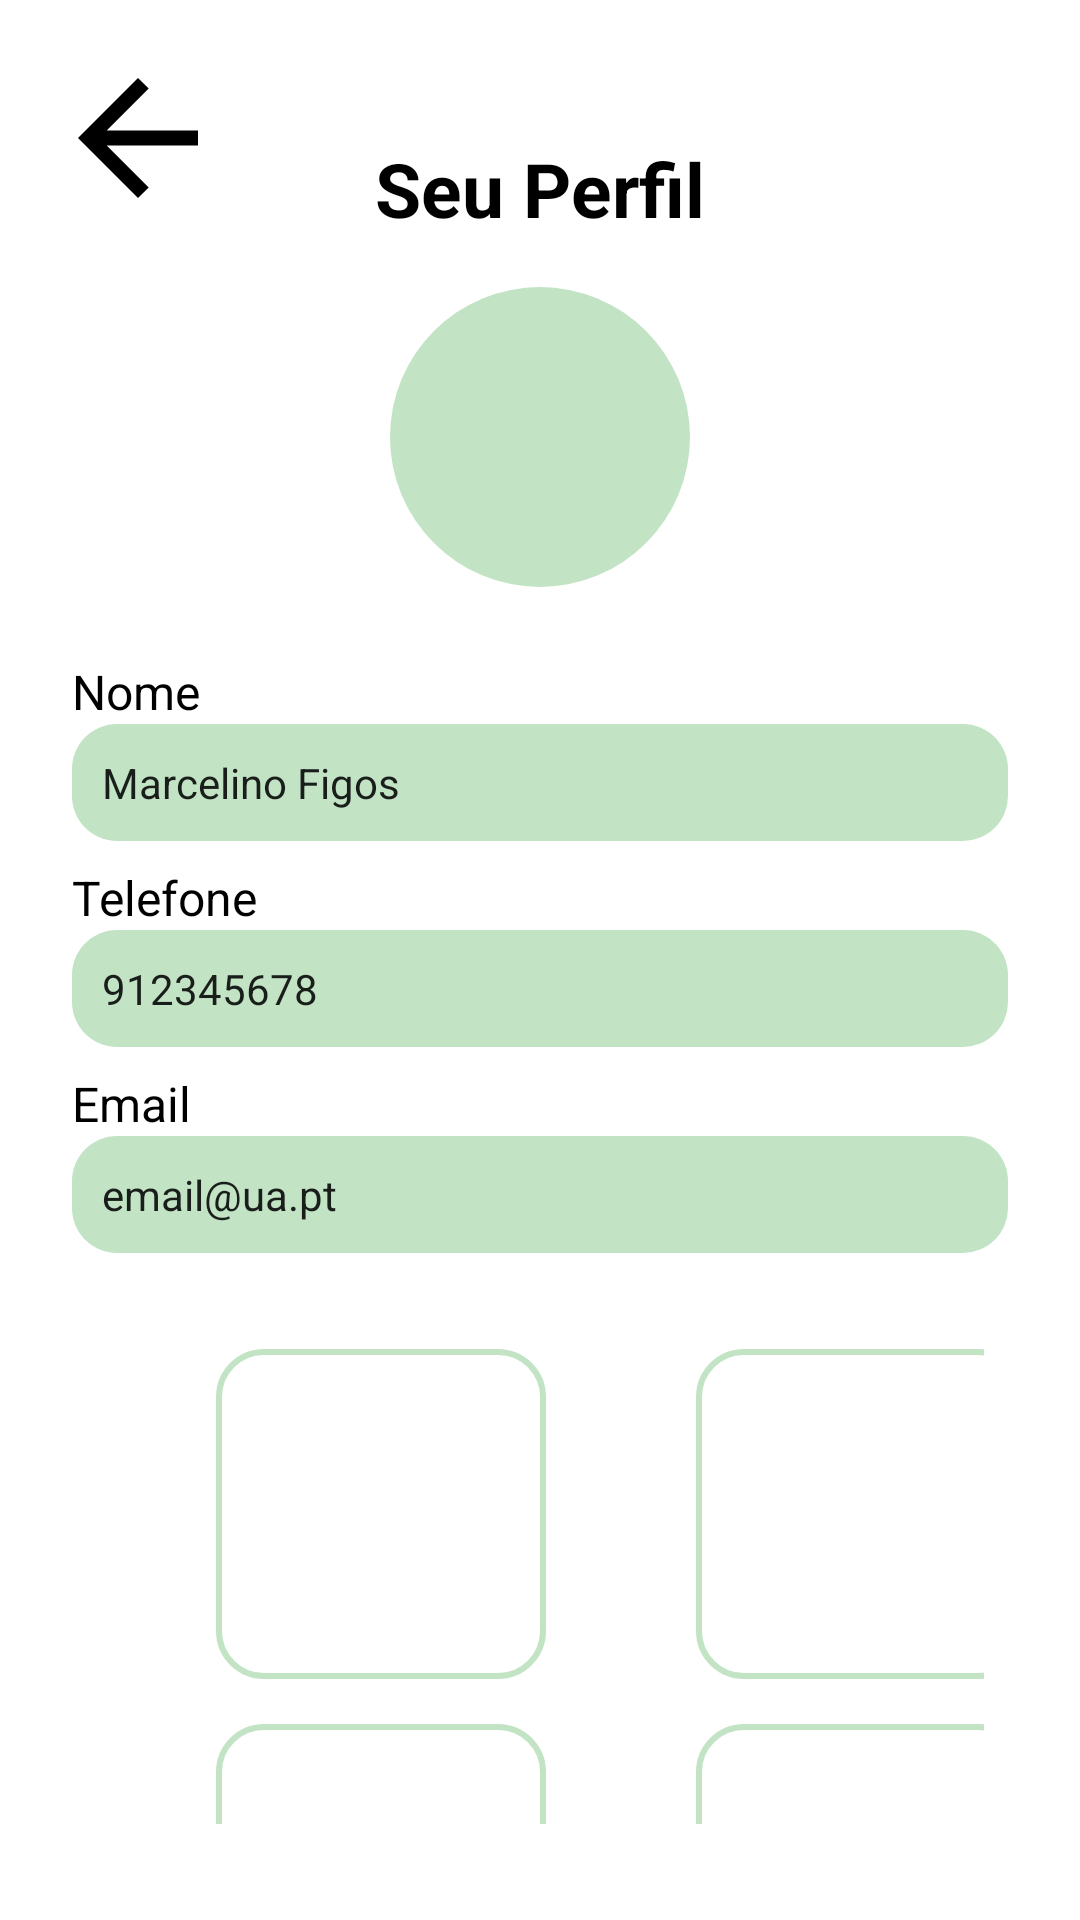

Write the Android layout XML for this screen, with the resource values it uses.
<!-- AndroidManifest.xml: application theme Theme.StudySync -->
<!-- res/layout/perfil.xml -->
<?xml version="1.0" encoding="utf-8"?>
<RelativeLayout xmlns:android="http://schemas.android.com/apk/res/android"
    android:layout_width="match_parent"
    android:layout_height="match_parent"
    android:background="#FFFFFF"
    android:padding="16dp">

    
    <ImageView
        android:id="@+id/back_arrow"
        android:layout_width="60dp"
        android:layout_height="60dp"
        android:layout_alignParentStart="true"
        android:src="@drawable/back_arrow" />

    
    <TextView
        android:id="@+id/title"
        android:layout_width="wrap_content"
        android:layout_height="wrap_content"
        android:text="Seu Perfil"
        android:textStyle="bold"
        android:textSize="25sp"
        android:layout_centerHorizontal="true"
        android:layout_marginTop="30dp"/>



    
    <ImageView
        android:id="@+id/profile_image"
        android:layout_below="@id/title"
        android:layout_width="100dp"
        android:layout_height="100dp"
        android:layout_centerHorizontal="true"
        android:layout_marginTop="16dp"
        android:background="@drawable/green_circle"
        android:src="@drawable/icon" />


    <LinearLayout
        android:id="@+id/info_container"
        android:layout_below="@id/profile_image"
        android:layout_width="match_parent"
        android:layout_height="wrap_content"
        android:orientation="vertical"
        android:layout_marginTop="16dp"
        android:padding="8dp"
    >

        
        <TextView
            android:layout_width="wrap_content"
            android:layout_height="wrap_content"
            android:text="Nome"
            android:textSize="16sp"/>

        
        <EditText
            android:id="@+id/name_field"
            android:layout_width="match_parent"
            android:layout_height="wrap_content"
            android:background="@drawable/round_background"
            android:text="Marcelino Figos"
            android:textSize="14sp"
            android:padding="10dp"
            android:layout_marginBottom="8dp"/>



        
        <TextView
            android:layout_width="wrap_content"
            android:layout_height="wrap_content"
            android:text="Telefone"
            android:textSize="16sp"/>

        
        <EditText
            android:id="@+id/phone_field"
            android:layout_width="match_parent"
            android:layout_height="wrap_content"
            android:background="@drawable/round_background"
            android:text="912345678"
            android:textSize="14sp"
            android:padding="10dp"
            android:layout_marginBottom="8dp"/>



        
        <TextView
            android:layout_width="wrap_content"
            android:layout_height="wrap_content"
            android:text="Email"
            android:textSize="16sp"/>

        
        <EditText
            android:id="@+id/email_field"
            android:layout_width="match_parent"
            android:layout_height="wrap_content"
            android:background="@drawable/round_background"
            android:text="email@ua.pt"
            android:textSize="14sp"
            android:padding="10dp"
            android:layout_marginBottom="8dp"
            />
</LinearLayout>




    <GridLayout
        android:layout_width="match_parent"
        android:layout_height="match_parent"
        android:columnCount="2"
        android:rowCount="2"
        android:alignmentMode="alignMargins"
        android:padding="16dp"
        android:layout_below="@+id/info_container">

        
        <ImageView
            android:layout_width="110dp"
            android:layout_height="110dp"
            android:layout_marginStart="40dp"
            android:layout_row="0"
            android:layout_column="0"
            android:background="@drawable/round_squares" />

        
        <ImageView
            android:layout_width="110dp"
            android:layout_height="110dp"
            android:layout_marginStart="50dp"
            android:layout_row="0"
            android:layout_column="1"
            android:background="@drawable/round_squares" />

        
        <ImageView
            android:layout_width="110dp"
            android:layout_height="110dp"
            android:layout_marginStart="40dp"
            android:layout_marginTop="15dp"
            android:layout_row="1"
            android:layout_column="0"
            android:background="@drawable/round_squares" />

        
        <ImageView
            android:layout_width="110dp"
            android:layout_height="110dp"
            android:layout_marginStart="50dp"
            android:layout_marginTop="15dp"
            android:layout_row="1"
            android:layout_column="1"
            android:background="@drawable/round_squares"
            />
    </GridLayout>

</RelativeLayout>
<!-- resources referenced by this layout -->
<resources>
  <!-- drawable back_arrow (drawable) -->
  <vector xmlns:android="http://schemas.android.com/apk/res/android"
      android:autoMirrored="true"
      android:height="48dp"
      android:viewportHeight="960"
      android:viewportWidth="960"
      android:width="48dp">
        
      <path android:fillColor="#FF000000" android:pathData="m313,520 l224,224 -57,56 -320,-320 320,-320 57,56 -224,224h487v80L313,520Z"/>
      
  </vector>
  <!-- drawable green_circle (drawable) -->
  <?xml version="1.0" encoding="utf-8"?>
  <shape xmlns:android="http://schemas.android.com/apk/res/android"
      android:shape="oval">
      <solid android:color="@color/light_green"/>
      <size
          android:width="60dp"
          android:height="60dp"/>
  </shape>
  <!-- drawable round_background (drawable) -->
  <?xml version="1.0" encoding="utf-8"?>
  <shape xmlns:android="http://schemas.android.com/apk/res/android">
      <solid android:color="@color/light_green"/>
      <corners android:radius="15dp"/>
  </shape>
  <!-- drawable round_squares (drawable) -->
  <?xml version="1.0" encoding="utf-8"?>
  <shape xmlns:android="http://schemas.android.com/apk/res/android">
      <solid android:color="#FFFFFF"/>
      <stroke android:width="2dp"
          android:color="@color/light_green"/>
  
      <corners android:radius="15dp"/>
  
  
      <padding android:left="10dp"
          android:top="10dp"
          android:right="10dp"
          android:bottom="10dp"/>
  
  </shape>
  <style name="Theme.StudySync" parent="Theme.MaterialComponents.DayNight.DarkActionBar">
          <item name="android:textColor">@color/black</item>
          
          <item name="colorPrimary">@color/black</item>
          <item name="colorPrimaryVariant">@color/black</item>
          <item name="colorOnPrimary">@color/white</item>
          
          <item name="colorSecondary">@color/green</item>
          <item name="colorSecondaryVariant">@color/green</item>
          <item name="colorOnSecondary">@color/white</item>
          
          <item name="android:statusBarColor">?attr/colorPrimaryVariant</item>
          
          
  
      </style>
  <color name="light_green">#c2e4c5</color>
  <color name="black">#FF000000</color>
  <color name="white">#FFFFFFFF</color>
  <color name="green">#008000</color>
</resources>
